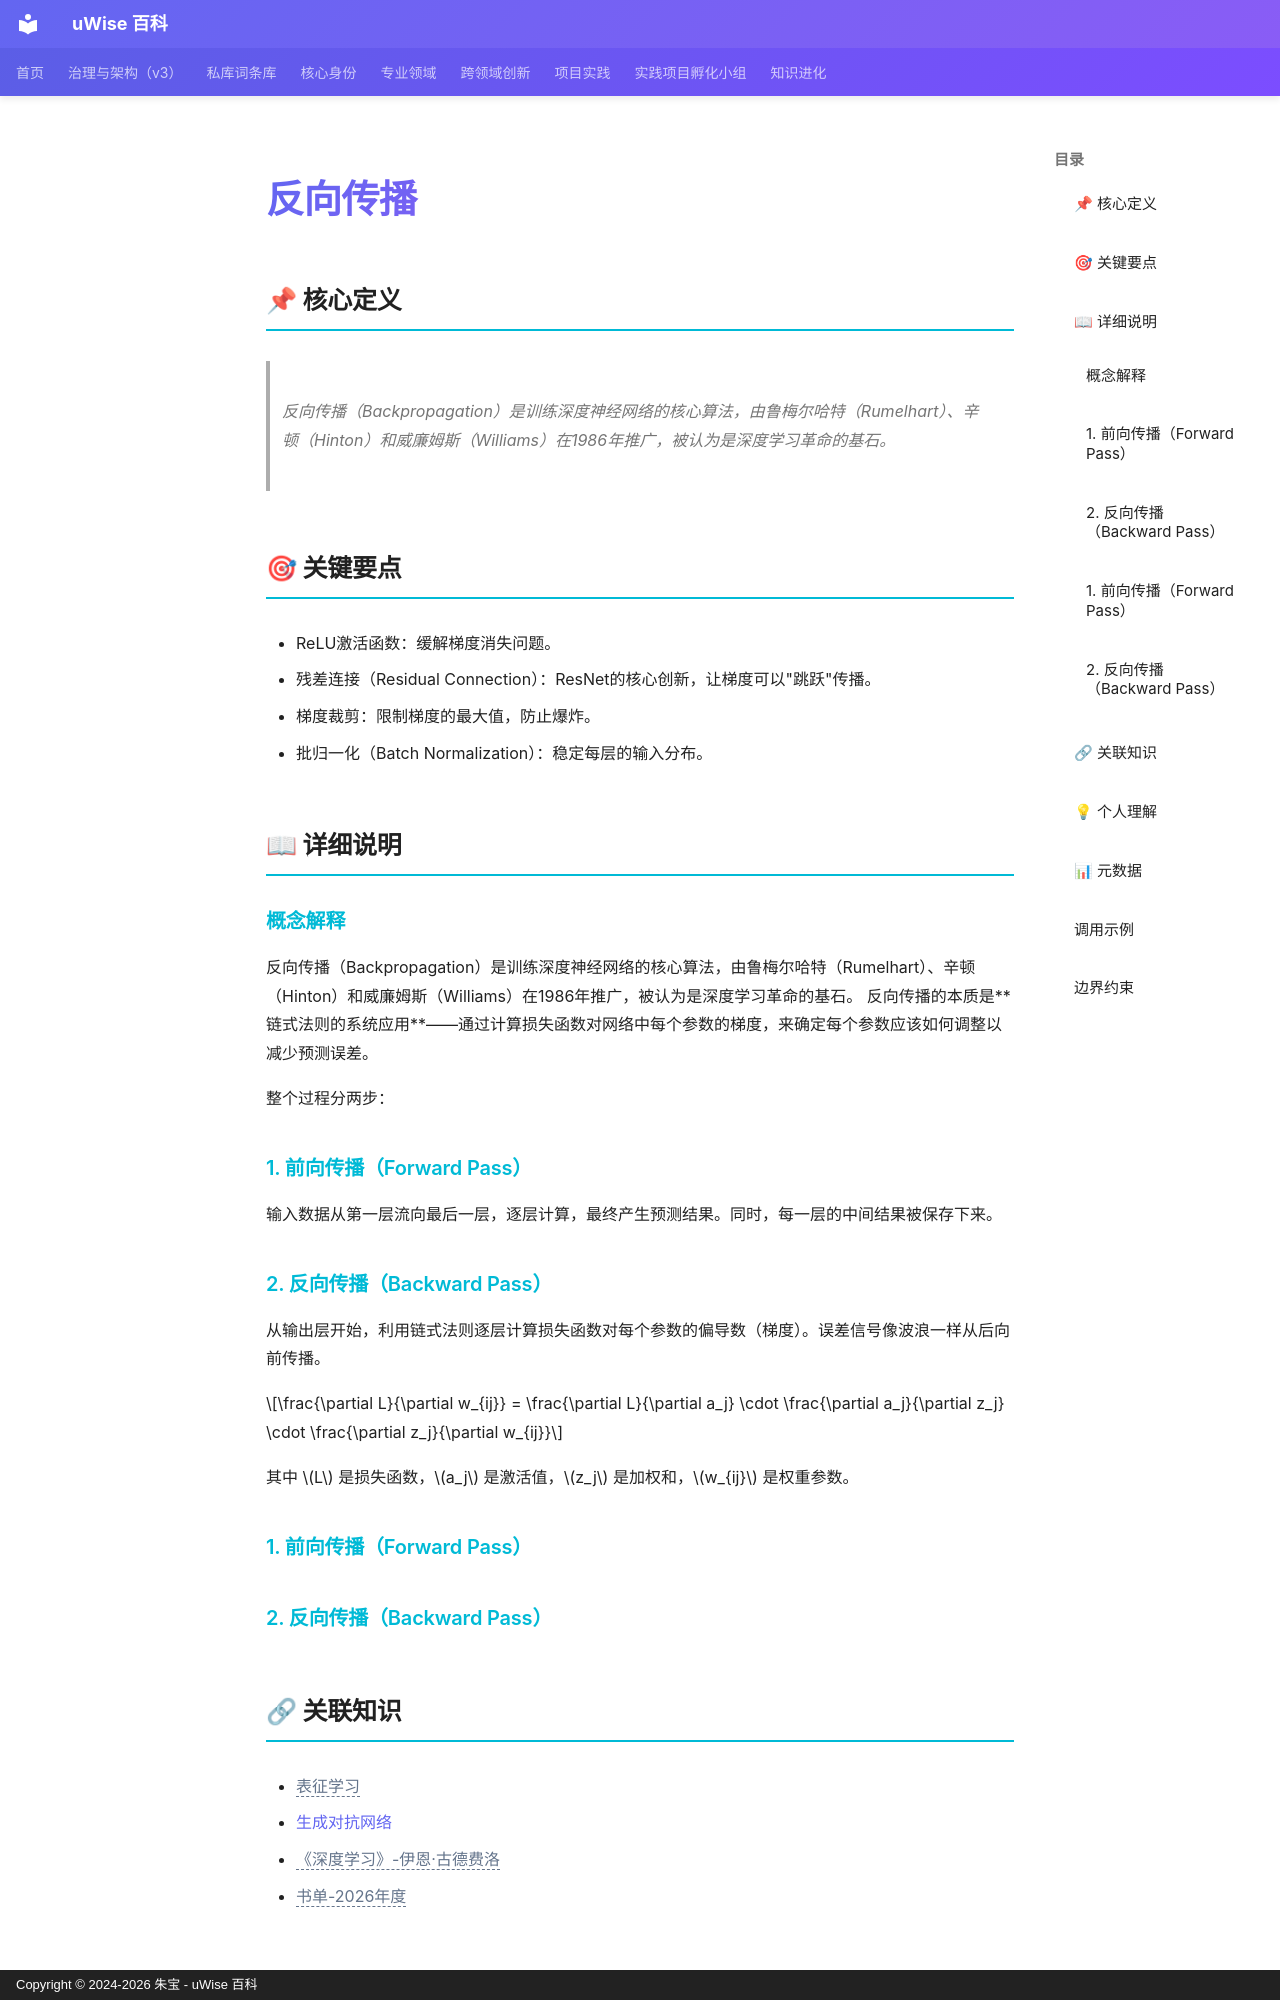

repository: zhubao315/uWise · page: vault-encyclopedia/md-79ccdb39/index.html · generator: mkdocs · copyright: Copyright © 2024-2026 朱宝 - uWise 百科

---
title: "反向传播"
description: "反向传播（Backpropagation）是训练深度神经网络的核心算法，由鲁梅尔哈特（Rumelhart）、辛顿（Hinton）和威廉姆斯（Williams）在1986年推广，被认为是深度学习革命的基石。"
---

# 反向传播

## 📌 核心定义

> 反向传播（Backpropagation）是训练深度神经网络的核心算法，由鲁梅尔哈特（Rumelhart）、辛顿（Hinton）和威廉姆斯（Williams）在1986年推广，被认为是深度学习革命的基石。

## 🎯 关键要点

- ReLU激活函数：缓解梯度消失问题。
- 残差连接（Residual Connection）：ResNet的核心创新，让梯度可以"跳跃"传播。
- 梯度裁剪：限制梯度的最大值，防止爆炸。
- 批归一化（Batch Normalization）：稳定每层的输入分布。

## 📖 详细说明

### 概念解释
反向传播（Backpropagation）是训练深度神经网络的核心算法，由鲁梅尔哈特（Rumelhart）、辛顿（Hinton）和威廉姆斯（Williams）在1986年推广，被认为是深度学习革命的基石。
反向传播的本质是**链式法则的系统应用**——通过计算损失函数对网络中每个参数的梯度，来确定每个参数应该如何调整以减少预测误差。

整个过程分两步：

### 1. 前向传播（Forward Pass）
输入数据从第一层流向最后一层，逐层计算，最终产生预测结果。同时，每一层的中间结果被保存下来。

### 2. 反向传播（Backward Pass）
从输出层开始，利用链式法则逐层计算损失函数对每个参数的偏导数（梯度）。误差信号像波浪一样从后向前传播。

$$\frac{\partial L}{\partial w_{ij}} = \frac{\partial L}{\partial a_j} \cdot \frac{\partial a_j}{\partial z_j} \cdot \frac{\partial z_j}{\partial w_{ij}}$$

其中 $L$ 是损失函数，$a_j$ 是激活值，$z_j$ 是加权和，$w_{ij}$ 是权重参数。

### 1. 前向传播（Forward Pass）

### 2. 反向传播（Backward Pass）
